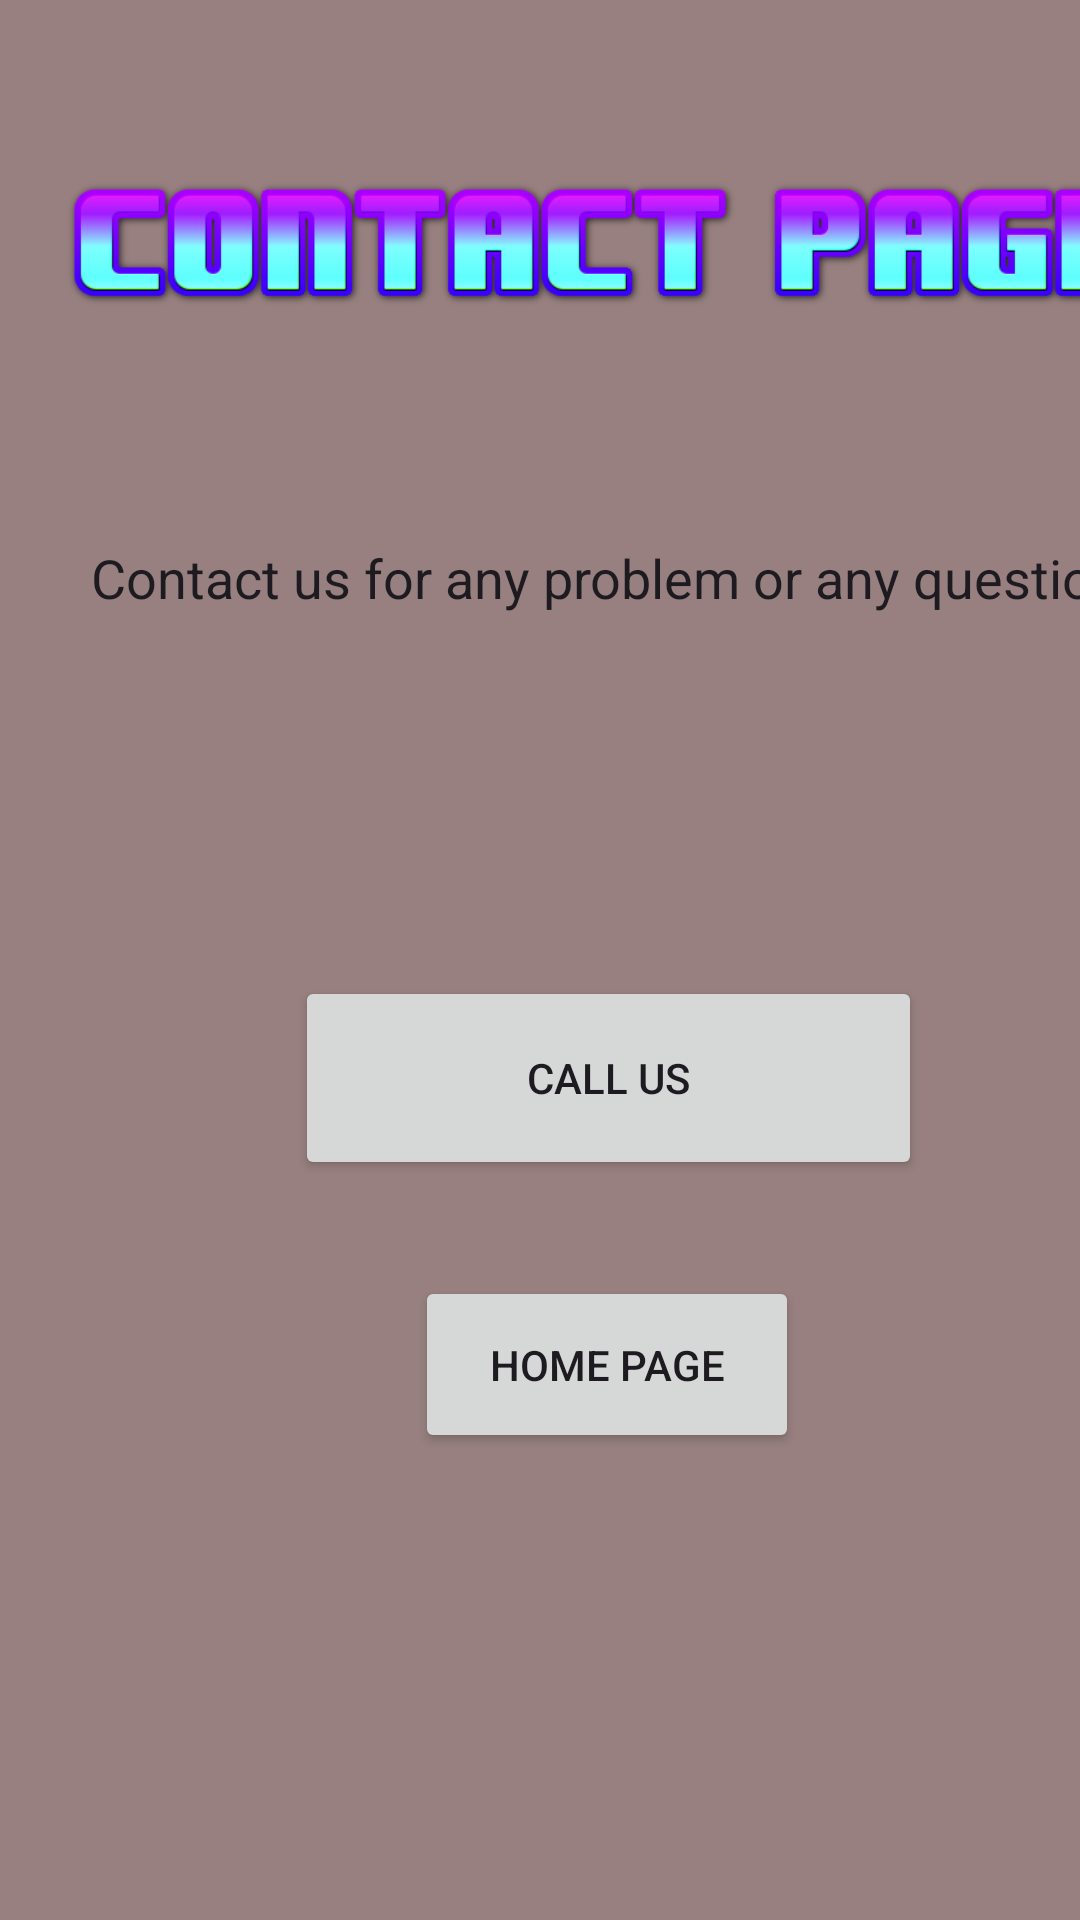

Write the Android layout XML for this screen, with the resource values it uses.
<!-- AndroidManifest.xml: application theme Theme.Mathmatic -->
<!-- res/layout/activity_contact.xml -->
<?xml version="1.0" encoding="utf-8"?>
<androidx.constraintlayout.widget.ConstraintLayout xmlns:android="http://schemas.android.com/apk/res/android"
    xmlns:app="http://schemas.android.com/apk/res-auto"
    xmlns:tools="http://schemas.android.com/tools"
    android:id="@+id/main"
    android:layout_width="match_parent"
    android:layout_height="match_parent"
    android:background="#988080"
    tools:context=".Contact">

    <ImageView
        android:id="@+id/imageView2"
        android:layout_width="371dp"
        android:layout_height="70dp"
        android:layout_marginTop="8dp"
        app:layout_constraintStart_toStartOf="@+id/guideline6"
        app:layout_constraintTop_toTopOf="@+id/guideline5"
        app:srcCompat="@drawable/contact" />

    <androidx.constraintlayout.widget.Guideline
        android:id="@+id/guideline5"
        android:layout_width="wrap_content"
        android:layout_height="wrap_content"
        android:orientation="horizontal"
        app:layout_constraintGuide_percent="0.06" />

    <androidx.constraintlayout.widget.Guideline
        android:id="@+id/guideline6"
        android:layout_width="wrap_content"
        android:layout_height="wrap_content"
        android:orientation="vertical"
        app:layout_constraintGuide_percent="0.05109489" />

    <TextView
        android:id="@+id/textView3"
        android:layout_width="362dp"
        android:layout_height="49dp"
        android:layout_marginStart="12dp"
        android:layout_marginTop="64dp"
        android:text="Contact us for any problem or any question."
        android:textAppearance="@style/TextAppearance.AppCompat.Body1"
        android:textSize="18sp"
        app:layout_constraintStart_toStartOf="@+id/guideline6"
        app:layout_constraintTop_toBottomOf="@+id/imageView2" />

    <ImageView
        android:id="@+id/instagramIcon"
        android:layout_width="90dp"
        android:layout_height="129dp"
        android:layout_marginStart="56dp"
        android:layout_marginTop="116dp"
        app:layout_constraintStart_toStartOf="@+id/guideline6"
        app:layout_constraintTop_toBottomOf="@+id/CallButton"
        app:srcCompat="@drawable/instagram" />

    <ImageView
        android:id="@+id/facebookIcon"
        android:layout_width="75dp"
        android:layout_height="130dp"
        android:layout_marginStart="92dp"
        android:layout_marginTop="116dp"
        app:layout_constraintStart_toEndOf="@+id/instagramIcon"
        app:layout_constraintTop_toBottomOf="@+id/CallButton"
        app:srcCompat="@drawable/facebook" />

    <Button
        android:id="@+id/CallButton"
        android:layout_width="209dp"
        android:layout_height="68dp"
        android:layout_marginStart="80dp"
        android:layout_marginTop="96dp"
        android:text="Call Us"
        app:layout_constraintStart_toStartOf="@+id/guideline6"
        app:layout_constraintTop_toBottomOf="@+id/textView3" />

    <TextView
        android:id="@+id/textView7"
        android:layout_width="343dp"
        android:layout_height="31dp"
        android:layout_marginStart="12dp"
        android:layout_marginTop="64dp"
        android:text="Copyrights reserved. Birzeit University."
        android:textAppearance="@style/TextAppearance.AppCompat.Body2"
        app:layout_constraintStart_toStartOf="@+id/guideline6"
        app:layout_constraintTop_toBottomOf="@+id/instagramIcon" />

    <Button
        android:id="@+id/homebtn"
        android:layout_width="128dp"
        android:layout_height="59dp"
        android:layout_marginStart="120dp"
        android:layout_marginTop="32dp"
        android:text="Home Page"
        app:layout_constraintStart_toStartOf="@+id/guideline6"
        app:layout_constraintTop_toBottomOf="@+id/CallButton" />

</androidx.constraintlayout.widget.ConstraintLayout>
<!-- resources referenced by this layout -->
<resources>
  <!-- drawable contact: png bitmap (drawable, 13158 bytes) -->
  <style name="Theme.Mathmatic" parent="Base.Theme.Mathmatic" />
  <style name="Base.Theme.Mathmatic" parent="Theme.Material3.DayNight.NoActionBar">
          
          
      </style>
</resources>
